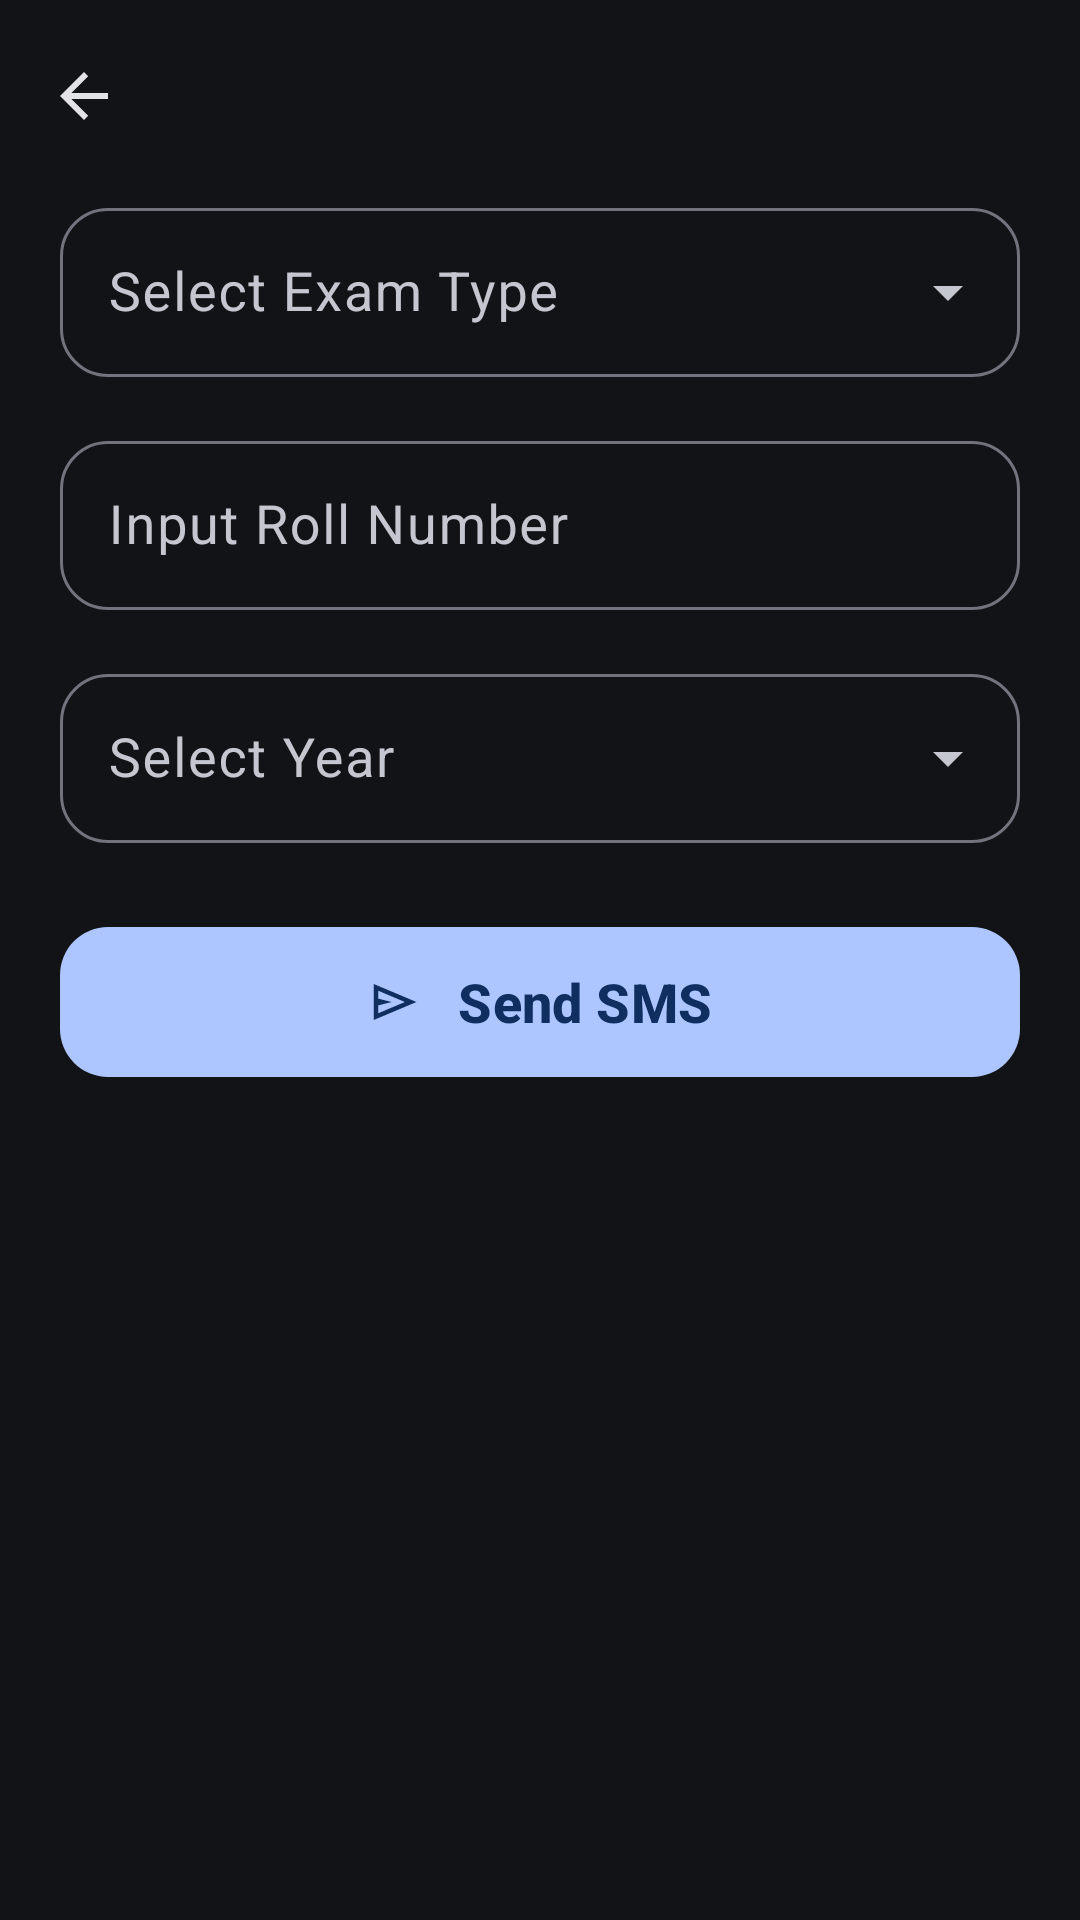

Reconstruct the res/layout file that produces this screen, plus the resources it refers to.
<!-- AndroidManifest.xml: application theme AppThemeDark -->
<!-- res/layout/activity_nu_result_sms.xml -->
<?xml version="1.0" encoding="utf-8" ?>
<LinearLayout
	xmlns:android="http://schemas.android.com/apk/res/android"
	xmlns:app="http://schemas.android.com/apk/res-auto"
	android:layout_width="match_parent"
	android:layout_height="match_parent" android:orientation="vertical">



	<com.google.android.material.appbar.AppBarLayout
		android:layout_width="match_parent"
		android:layout_height="wrap_content">

		<com.google.android.material.appbar.MaterialToolbar
			android:id="@+id/toolbar" android:layout_width="match_parent"
			android:layout_height="?attr/actionBarSize"
			android:background="?attr/colorSurface"
			app:titleTextColor="?attr/colorOnSurface"
			app:navigationIcon="?attr/homeAsUpIndicator"
			app:navigationIconTint="?attr/colorOnSurface" />

	</com.google.android.material.appbar.AppBarLayout>

	<LinearLayout android:orientation="vertical"
		android:gravity="center_horizontal"
		android:layout_width="match_parent"
		android:layout_height="wrap_content" android:paddingStart="20dp"
		android:paddingEnd="20dp" android:paddingBottom="20dp">

		

		
		<com.google.android.material.textfield.TextInputLayout
			android:layout_width="match_parent"
			android:layout_height="wrap_content"
			android:layout_marginBottom="16dp"
			style="@style/RoundedOutlinedTextInput.ExposedDropdownMenu">

			<AutoCompleteTextView
				android:id="@+id/dropdownExam" android:layout_width="match_parent"
				android:layout_height="wrap_content" android:inputType="none"
				android:focusable="false" android:textSize="18sp"
				android:padding="16dp" android:hint="@string/nu_sms_name_type_hind" />
		</com.google.android.material.textfield.TextInputLayout>

		
		<com.google.android.material.textfield.TextInputLayout
			android:layout_width="match_parent"
			android:layout_height="wrap_content"
			android:layout_marginBottom="16dp"
			style="@style/RoundedOutlinedTextInput">

			<com.google.android.material.textfield.TextInputEditText
				android:id="@+id/etRoll" android:layout_width="match_parent"
				android:layout_height="wrap_content" android:inputType="number"
				android:textSize="18sp" android:padding="16dp"
				android:hint="@string/nu_sms_roll_number_hind" />
		</com.google.android.material.textfield.TextInputLayout>

		
		<com.google.android.material.textfield.TextInputLayout
			android:layout_width="match_parent"
			android:layout_height="wrap_content"
			android:layout_marginBottom="24dp"
			style="@style/RoundedOutlinedTextInput.ExposedDropdownMenu">

			<AutoCompleteTextView
				android:id="@+id/dropdownYear" android:layout_width="match_parent"
				android:layout_height="wrap_content" android:inputType="none"
				android:focusable="false" android:textSize="18sp"
				android:padding="16dp" android:hint="@string/nu_sms_year_hind" />
		</com.google.android.material.textfield.TextInputLayout>

		
		<com.google.android.material.button.MaterialButton
			android:id="@+id/btnSend" android:layout_width="match_parent"
			android:layout_height="58dp" android:text="@string/nu_sms_send_title"
			android:textSize="18sp" android:textStyle="bold"
			app:cornerRadius="16dp" app:icon="@drawable/send_24px"
			app:iconGravity="textStart" app:iconPadding="12dp"
			style="@style/Widget.Material3.Button" />

	</LinearLayout>

</LinearLayout>
<!-- resources referenced by this layout -->
<resources>
  <!-- drawable send_24px (drawable) -->
  <vector
  	xmlns:android="http://schemas.android.com/apk/res/android"
  	android:width="24dp" android:height="24dp" android:viewportWidth="960"
  	android:viewportHeight="960" android:tint="?attr/colorControlNormal"
  	android:autoMirrored="true">
  	<path android:fillColor="@android:color/white"
  		android:pathData="M120,800L120,160L880,480L120,800ZM200,680L674,480L200,280L200,420L440,480L200,540L200,680ZM200,680L200,480L200,280L200,420L200,420L200,540L200,540L200,680Z" />
  </vector>
  <string name="nu_sms_name_type_hind">Select Exam Type</string>
  <string name="nu_sms_roll_number_hind">Input Roll Number</string>
  <string name="nu_sms_send_title">Send SMS</string>
  <string name="nu_sms_year_hind">Select Year</string>
  <style name="RoundedOutlinedTextInput" parent="Widget.Material3.TextInputLayout.OutlinedBox">
  
  		<item name="shapeAppearanceOverlay">@style/ShapeRounded16</item>
  
  	</style>
  <style name="RoundedOutlinedTextInput.ExposedDropdownMenu" parent="Widget.Material3.TextInputLayout.OutlinedBox.ExposedDropdownMenu">
  
  		<item name="shapeAppearanceOverlay">@style/ShapeRounded16</item>
  
  	</style>
  <style name="AppThemeDark" parent="Theme.Material3.DynamicColors.Dark.NoActionBar">
  
  	</style>
  <style name="ShapeRounded16">
  		<item name="cornerFamily">rounded</item>
  		<item name="cornerSize">16dp</item>
  	</style>
</resources>
